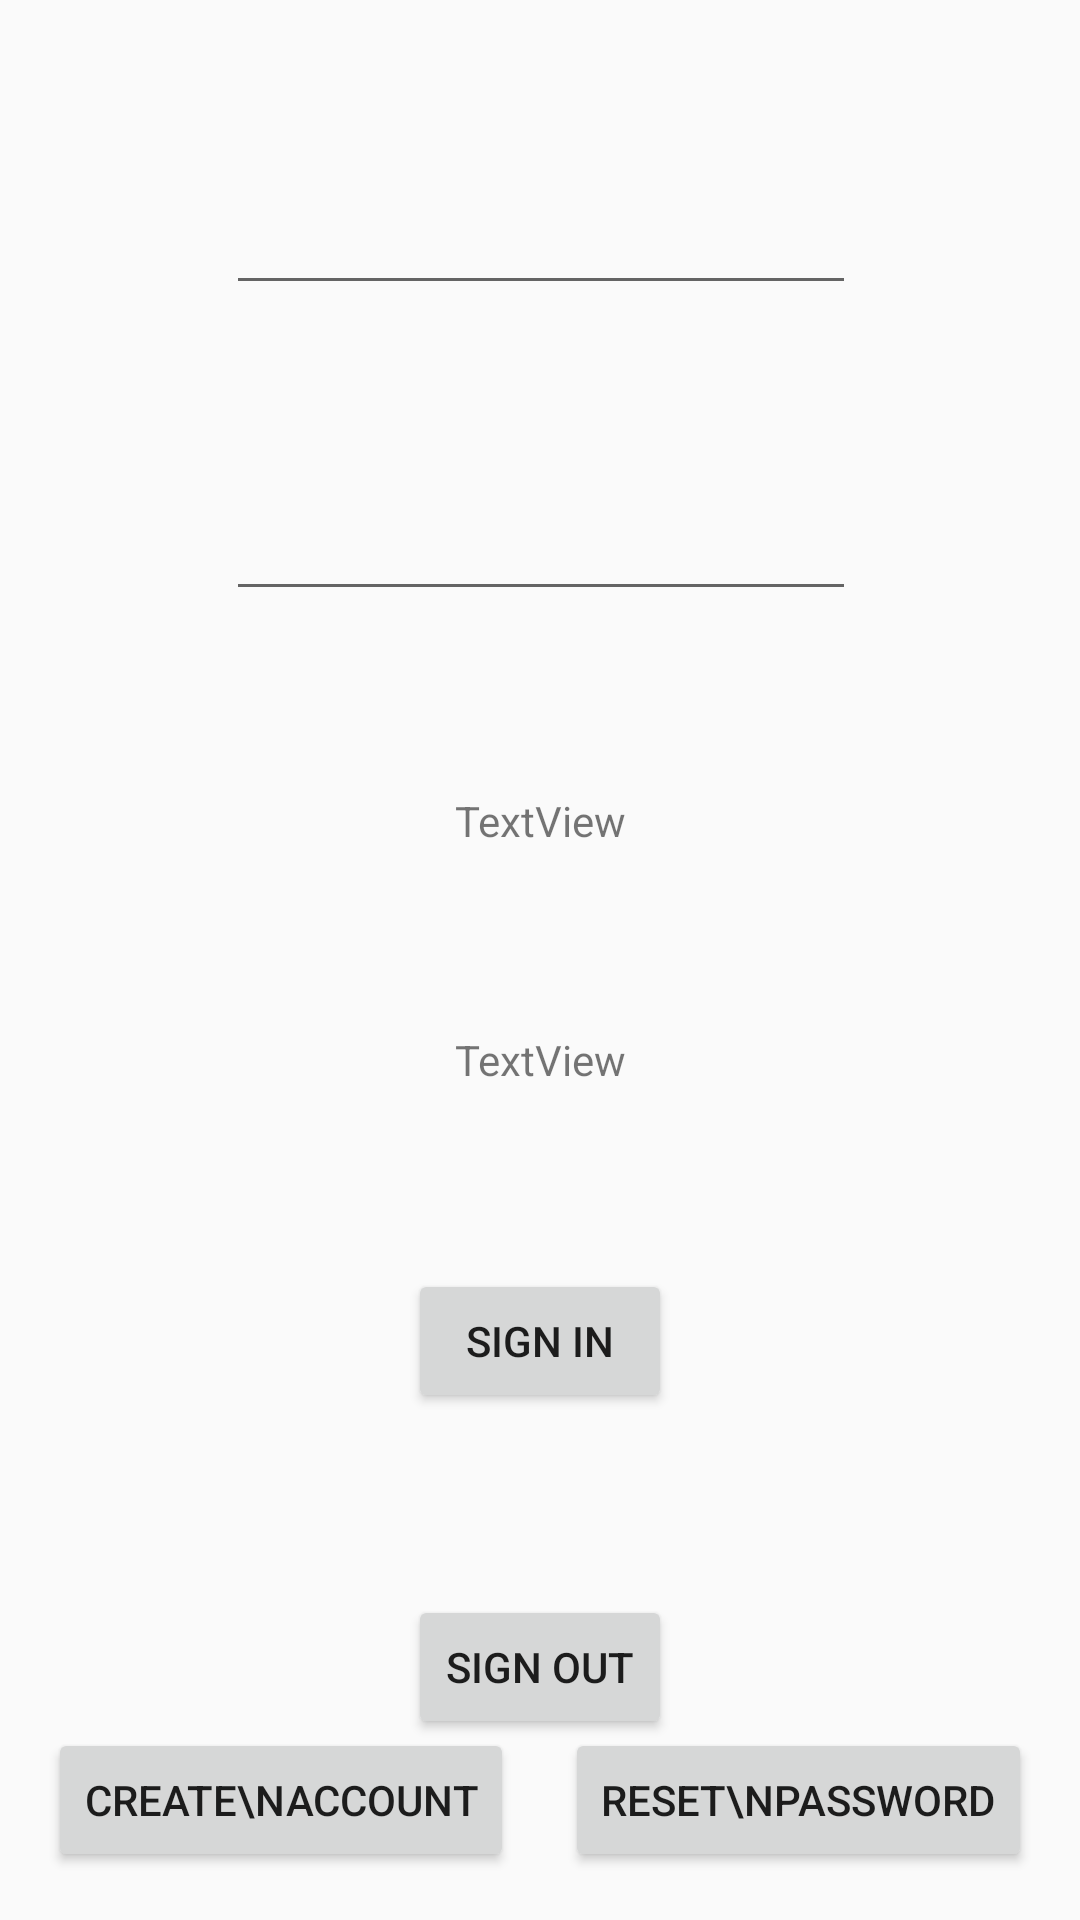

The Android layout XML behind this screen, and the referenced resources:
<!-- AndroidManifest.xml: application theme AppTheme -->
<!-- res/layout/activity_main.xml -->
<?xml version="1.0" encoding="utf-8"?>
<android.support.constraint.ConstraintLayout xmlns:android="http://schemas.android.com/apk/res/android"
    xmlns:app="http://schemas.android.com/apk/res-auto"
    xmlns:tools="http://schemas.android.com/tools"
    android:layout_width="match_parent"
    android:layout_height="match_parent"
    tools:context="com.delaroystudios.emailpasswordauth.MainActivity">

    <EditText
        android:id="@+id/emailText"
        android:layout_width="wrap_content"
        android:layout_height="wrap_content"
        android:ems="10"
        android:inputType="textEmailAddress"
        app:layout_constraintRight_toRightOf="parent"
        app:layout_constraintLeft_toLeftOf="parent"
        app:layout_constraintBottom_toTopOf="@+id/passwordText"
        app:layout_constraintTop_toTopOf="parent"
        app:layout_constraintHorizontal_bias="0.502" />

    <EditText
        android:id="@+id/passwordText"
        android:layout_width="wrap_content"
        android:layout_height="wrap_content"
        android:ems="10"
        android:inputType="textPassword"
        app:layout_constraintRight_toRightOf="parent"
        app:layout_constraintLeft_toLeftOf="parent"
        app:layout_constraintBottom_toTopOf="@+id/userText"
        app:layout_constraintTop_toBottomOf="@+id/emailText"
        app:layout_constraintHorizontal_bias="0.502" />

    <TextView
        android:id="@+id/userText"
        android:layout_width="wrap_content"
        android:layout_height="wrap_content"
        android:text="TextView"
        app:layout_constraintRight_toRightOf="parent"
        app:layout_constraintLeft_toLeftOf="parent"
        app:layout_constraintBottom_toTopOf="@+id/statusText"
        app:layout_constraintTop_toBottomOf="@+id/passwordText" />

    <TextView
        android:id="@+id/statusText"
        android:layout_width="wrap_content"
        android:layout_height="wrap_content"
        android:text="TextView"
        app:layout_constraintRight_toRightOf="parent"
        app:layout_constraintLeft_toLeftOf="parent"
        app:layout_constraintBottom_toTopOf="@+id/button2"
        app:layout_constraintTop_toBottomOf="@+id/userText" />

    <Button
        android:id="@+id/button2"
        android:layout_width="wrap_content"
        android:layout_height="wrap_content"
        android:onClick="signIn"
        android:text="Sign In"
        app:layout_constraintBottom_toTopOf="@+id/button3"
        app:layout_constraintLeft_toLeftOf="parent"
        app:layout_constraintRight_toRightOf="parent"
        app:layout_constraintTop_toBottomOf="@+id/statusText" />

    <Button
        android:id="@+id/button3"
        android:layout_width="wrap_content"
        android:layout_height="wrap_content"
        android:onClick="signOut"
        android:text="Sign Out"
        app:layout_constraintBottom_toBottomOf="parent"
        app:layout_constraintLeft_toLeftOf="parent"
        app:layout_constraintRight_toRightOf="parent"
        app:layout_constraintTop_toBottomOf="@+id/button2" />

    <Button
        android:id="@+id/button5"
        android:layout_width="wrap_content"
        android:layout_height="wrap_content"
        android:layout_marginBottom="16dp"
        android:layout_marginLeft="16dp"
        android:onClick="createAccount"
        android:text="Create\nAccount"
        app:layout_constraintBottom_toBottomOf="parent"
        app:layout_constraintLeft_toLeftOf="parent" />

    <Button
        android:id="@+id/button6"
        android:layout_width="wrap_content"
        android:layout_height="wrap_content"
        android:layout_marginBottom="16dp"
        android:layout_marginRight="16dp"
        android:onClick="resetPassword"
        android:text="Reset\nPassword"
        app:layout_constraintBottom_toBottomOf="parent"
        app:layout_constraintRight_toRightOf="parent" />

</android.support.constraint.ConstraintLayout>
<!-- resources referenced by this layout -->
<resources>
  <style name="AppTheme" parent="Theme.AppCompat.Light.DarkActionBar">
          
          <item name="colorPrimary">@color/colorPrimary</item>
          <item name="colorPrimaryDark">@color/colorPrimaryDark</item>
          <item name="colorAccent">@color/colorAccent</item>
      </style>
  <color name="colorPrimary">#3F51B5</color>
  <color name="colorPrimaryDark">#303F9F</color>
  <color name="colorAccent">#FF4081</color>
</resources>
